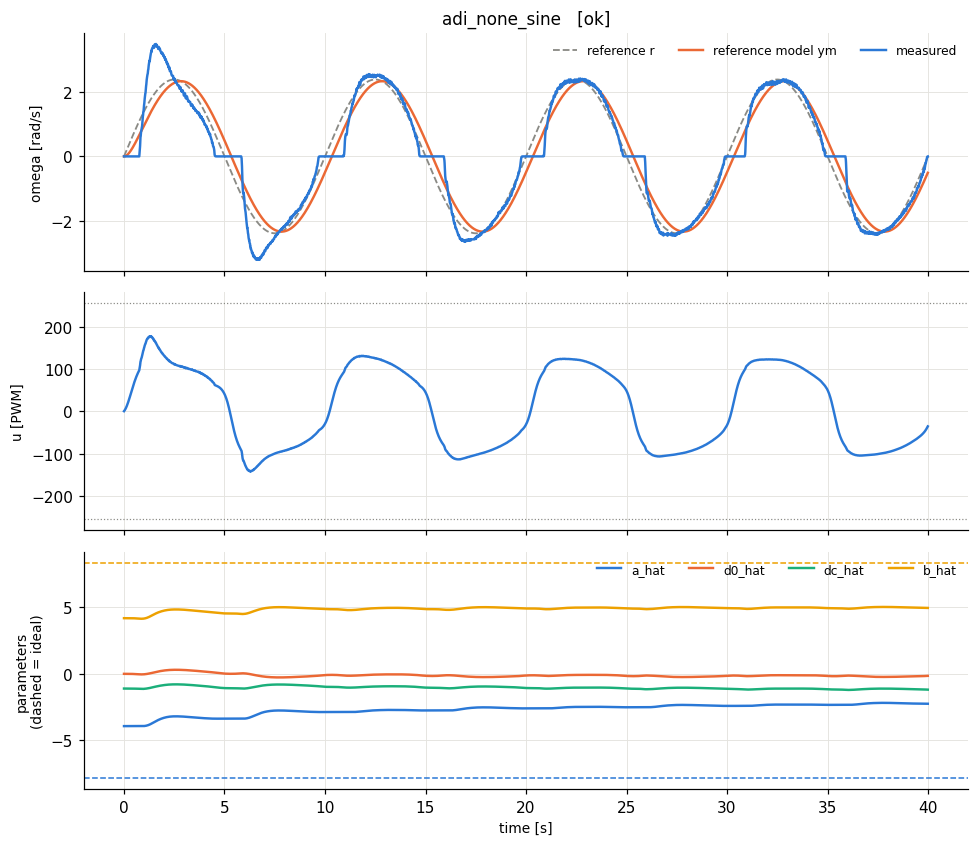

Values plotted in this chart, from the file beside it:
t, theta, omega, pot, r, u, ym, e_n, u_n, p_a_hat, p_d0_hat, p_dc_hat, p_b_hat, w_y, w_one, w_fric, w_u
8e-06, 0.0, 0.0, 0.283, 1.1915757882416144e-05, 0.0004451, 0.0, 0.0, 1.745413695018705e-06, -3.922, 0.0, -1.104, 4.174, 0.0, 1.0, 0.0, 1.745413695018705e-06
0.01, 0.0, 0.0, 0.283, 0.01489, 0.5564, 3.453782798680644e-07, -7.28472583914845e-08, 0.002182, -3.922, -6.551008252629419e-10, -1.104, 4.174, 0.0, 1.0, 7.284725839147161e-07, 0.002182
0.02, 0.0, 0.0, 0.283, 0.02979, 1.169, 0.0004317, -9.105636453671904e-05, 0.004586, -3.922, -8.204901845680661e-07, -1.104, 4.174, 0.0, 1.0, 0.0009106, 0.004586
0.03, 0.0, 0.0, 0.283, 0.04469, 1.837, 0.001283, -0.0002706, 0.007204, -3.922, -3.2562382446045635e-06, -1.104, 4.174, 0.0, 1.0, 0.002706, 0.007204
0.04, 0.0, 0.0, 0.283, 0.05957, 2.557, 0.002541, -0.000536, 0.01003, -3.922, -8.078233704984147e-06, -1.104, 4.174, 0.0, 1.0, 0.00536, 0.01003
0.05, 0.0, 0.0, 0.283, 0.07446, 3.33, 0.004194, -0.0008845, 0.01306, -3.922, -1.603886360030116e-05, -1.104, 4.174, 0.0, 1.0, 0.008845, 0.01306
0.06, 0.0, 0.0, 0.283, 0.08935, 4.153, 0.00623, -0.001314, 0.01628, -3.922, -2.78704696430982e-05, -1.104, 4.174, 0.0, 1.0, 0.01314, 0.01628
0.07, 0.0, 0.0, 0.283, 0.1042, 5.024, 0.008641, -0.001822, 0.0197, -3.922, -4.427272520506437e-05, -1.104, 4.174, 0.0, 1.0, 0.01822, 0.0197
0.08, 0.0, 0.0, 0.283, 0.1191, 5.943, 0.01141, -0.002407, 0.0233, -3.922, -6.592609623663225e-05, -1.104, 4.174, 0.0, 1.0, 0.02406, 0.0233
0.09, 0.0, 0.0, 0.283, 0.134, 6.907, 0.01453, -0.003065, 0.02709, -3.922, -9.351138040299294e-05, -1.104, 4.174, 0.0, 1.0, 0.03064, 0.02709
0.1, 0.0, 0.0, 0.284, 0.1489, 7.916, 0.01799, -0.003795, 0.03104, -3.922, -0.0001277, -1.104, 4.174, 0.0, 1.0, 0.03793, 0.03104
0.11, 0.0, 0.0, 0.283, 0.1637, 8.968, 0.02179, -0.004596, 0.03517, -3.922, -0.000169, -1.104, 4.174, 0.0, 1.0, 0.04592, 0.03517
0.12, 0.0, 0.0, 0.283, 0.1786, 10.06, 0.0259, -0.005463, 0.03946, -3.922, -0.0002182, -1.104, 4.174, 0.0, 1.0, 0.05458, 0.03946
0.13, 0.0, 0.0, 0.283, 0.1934, 11.2, 0.03033, -0.006396, 0.0439, -3.922, -0.0002758, -1.104, 4.174, 0.0, 1.0, 0.06388, 0.0439
0.14, 0.0, 0.0, 0.284, 0.2083, 12.37, 0.03505, -0.007393, 0.0485, -3.922, -0.0003423, -1.104, 4.174, 0.0, 1.0, 0.0738, 0.0485
0.15, 0.0, 0.0, 0.283, 0.2231, 13.58, 0.04007, -0.008452, 0.05325, -3.922, -0.0004184, -1.104, 4.174, 0.0, 1.0, 0.08432, 0.05325
0.16, 0.0, 0.0, 0.284, 0.2379, 14.82, 0.04538, -0.009572, 0.05813, -3.922, -0.0005045, -1.104, 4.174, 0.0, 1.0, 0.09542, 0.05813
0.17, 0.0, 0.0, 0.283, 0.2527, 16.1, 0.05096, -0.01075, 0.06315, -3.922, -0.0006013, -1.104, 4.174, 0.0, 1.0, 0.1071, 0.06315
0.18, 0.0, 0.0, 0.284, 0.2675, 17.42, 0.05681, -0.01198, 0.0683, -3.922, -0.0007091, -1.104, 4.174, 0.0, 1.0, 0.1193, 0.0683
0.19, 0.0, 0.0, 0.283, 0.2823, 18.76, 0.06291, -0.01327, 0.07357, -3.922, -0.0008286, -1.104, 4.173, 0.0, 1.0, 0.1319, 0.07357
0.2, 0.0, 0.0, 0.284, 0.2971, 20.13, 0.06928, -0.01461, 0.07896, -3.922, -0.0009601, -1.104, 4.173, 0.0, 1.0, 0.1451, 0.07896
0.21, 0.0, 0.0, 0.283, 0.3119, 21.53, 0.07588, -0.016, 0.08445, -3.922, -0.001104, -1.104, 4.173, 0.0, 1.0, 0.1587, 0.08445
0.22, 0.0, 0.0, 0.284, 0.3266, 22.96, 0.08272, -0.01745, 0.09005, -3.922, -0.001261, -1.104, 4.173, 0.0, 1.0, 0.1727, 0.09005
0.23, 0.0, 0.0, 0.283, 0.3414, 24.42, 0.08979, -0.01894, 0.09575, -3.922, -0.001432, -1.104, 4.173, 0.0, 1.0, 0.1872, 0.09575
0.24, 0.0, 0.0, 0.284, 0.3561, 25.89, 0.09708, -0.02048, 0.1015, -3.922, -0.001616, -1.104, 4.173, 0.0, 1.0, 0.202, 0.1015
0.25, 0.0, 0.0, 0.283, 0.3708, 27.39, 0.1046, -0.02206, 0.1074, -3.922, -0.001814, -1.104, 4.173, 0.0, 1.0, 0.2171, 0.1074
0.26, 0.0, 0.0, 0.284, 0.3855, 28.9, 0.1123, -0.02369, 0.1133, -3.922, -0.002028, -1.104, 4.173, 0.0, 1.0, 0.2325, 0.1133
0.27, 0.0, 0.0, 0.283, 0.4002, 30.44, 0.1202, -0.02536, 0.1194, -3.922, -0.002256, -1.104, 4.173, 0.0, 1.0, 0.2483, 0.1194
0.28, 0.0, 0.0, 0.284, 0.4149, 31.99, 0.1283, -0.02707, 0.1254, -3.922, -0.002499, -1.104, 4.173, 0.0, 1.0, 0.2643, 0.1254
0.29, 0.0, 0.0, 0.283, 0.4296, 33.55, 0.1366, -0.02882, 0.1316, -3.922, -0.002759, -1.104, 4.173, 0.0, 1.0, 0.2805, 0.1316
0.3, 0.0, 0.0, 0.284, 0.4442, 35.12, 0.1451, -0.03061, 0.1377, -3.922, -0.003034, -1.105, 4.173, 0.0, 1.0, 0.2969, 0.1377
0.31, 0.0, 0.0, 0.283, 0.4588, 36.71, 0.1538, -0.03244, 0.1439, -3.922, -0.003326, -1.105, 4.173, 0.0, 1.0, 0.3135, 0.1439
0.32, 0.0, 0.0, 0.284, 0.4734, 38.3, 0.1627, -0.03431, 0.1502, -3.922, -0.003635, -1.105, 4.172, 0.0, 1.0, 0.3302, 0.1502
0.33, 0.0, 0.0, 0.283, 0.488, 39.9, 0.1717, -0.03621, 0.1565, -3.922, -0.003961, -1.105, 4.172, 0.0, 1.0, 0.347, 0.1565
0.34, 0.0, 0.0, 0.284, 0.5026, 41.5, 0.1808, -0.03814, 0.1627, -3.922, -0.004304, -1.105, 4.172, 0.0, 1.0, 0.3639, 0.1627
0.35, 0.0, 0.0, 0.283, 0.5171, 43.11, 0.1902, -0.04011, 0.169, -3.922, -0.004665, -1.105, 4.172, 0.0, 1.0, 0.3809, 0.169
0.36, 0.0, 0.0, 0.284, 0.5316, 44.71, 0.1996, -0.04211, 0.1753, -3.922, -0.005044, -1.105, 4.172, 0.0, 1.0, 0.3978, 0.1753
0.37, 0.0, 0.0, 0.283, 0.5462, 46.32, 0.2093, -0.04414, 0.1816, -3.922, -0.005441, -1.105, 4.171, 0.0, 1.0, 0.4148, 0.1816
0.38, 0.0, 0.0, 0.284, 0.5606, 47.92, 0.219, -0.0462, 0.1879, -3.922, -0.005857, -1.106, 4.171, 0.0, 1.0, 0.4317, 0.1879
0.39, 0.0, 0.0, 0.283, 0.5751, 49.52, 0.2289, -0.04828, 0.1942, -3.922, -0.006292, -1.106, 4.171, 0.0, 1.0, 0.4485, 0.1942
0.4, 0.0, 0.0, 0.284, 0.5895, 51.11, 0.239, -0.0504, 0.2004, -3.922, -0.006745, -1.106, 4.171, 0.0, 1.0, 0.4653, 0.2004
0.41, 0.0, 0.0, 0.283, 0.604, 52.69, 0.2491, -0.05254, 0.2066, -3.922, -0.007218, -1.106, 4.17, 0.0, 1.0, 0.4819, 0.2066
0.42, 0.0, 0.0, 0.284, 0.6183, 54.26, 0.2594, -0.05471, 0.2128, -3.922, -0.007711, -1.106, 4.17, 0.0, 1.0, 0.4984, 0.2128
0.43, 0.0, 0.0, 0.283, 0.6327, 55.82, 0.2698, -0.05691, 0.2189, -3.922, -0.008223, -1.107, 4.169, 0.0, 1.0, 0.5147, 0.2189
0.44, 0.0, 0.0, 0.284, 0.6471, 57.37, 0.2803, -0.05913, 0.225, -3.922, -0.008755, -1.107, 4.169, 0.0, 1.0, 0.5308, 0.225
0.45, 0.0, 0.0, 0.283, 0.6614, 58.91, 0.291, -0.06137, 0.231, -3.922, -0.009307, -1.107, 4.169, 0.0, 1.0, 0.5467, 0.231
0.46, 0.0, 0.0, 0.284, 0.6757, 60.43, 0.3017, -0.06363, 0.237, -3.922, -0.00988, -1.108, 4.168, 0.0, 1.0, 0.5624, 0.237
0.47, 0.0, 0.0, 0.283, 0.6899, 61.94, 0.3125, -0.06592, 0.2429, -3.922, -0.01047, -1.108, 4.168, 0.0, 1.0, 0.5778, 0.2429
0.48, 0.0, 0.0, 0.284, 0.7042, 63.43, 0.3235, -0.06823, 0.2487, -3.922, -0.01109, -1.108, 4.167, 0.0, 1.0, 0.593, 0.2487
0.49, 0.0, 0.0, 0.283, 0.7184, 64.9, 0.3345, -0.07055, 0.2545, -3.922, -0.01172, -1.109, 4.167, 0.0, 1.0, 0.6079, 0.2545
0.5, 0.0, 0.0, 0.284, 0.7326, 66.35, 0.3456, -0.0729, 0.2602, -3.922, -0.01238, -1.109, 4.166, 0.0, 1.0, 0.6225, 0.2602
0.51, 0.0, 0.0, 0.283, 0.7467, 67.79, 0.3568, -0.07527, 0.2658, -3.922, -0.01306, -1.11, 4.165, 0.0, 1.0, 0.6367, 0.2658
0.52, 0.0, 0.0, 0.284, 0.7608, 69.2, 0.3681, -0.07765, 0.2714, -3.922, -0.01375, -1.11, 4.165, 0.0, 1.0, 0.6507, 0.2714
0.53, 0.0, 0.0, 0.283, 0.7749, 70.59, 0.3795, -0.08005, 0.2768, -3.922, -0.01448, -1.11, 4.164, 0.0, 1.0, 0.6643, 0.2768
0.54, 0.0, 0.0, 0.284, 0.789, 71.96, 0.391, -0.08247, 0.2822, -3.922, -0.01522, -1.111, 4.163, 0.0, 1.0, 0.6776, 0.2822
0.55, 0.0, 0.0, 0.283, 0.803, 73.31, 0.4025, -0.0849, 0.2875, -3.922, -0.01598, -1.112, 4.163, 0.0, 1.0, 0.6905, 0.2875
0.56, 0.0, 0.0, 0.284, 0.817, 74.64, 0.4141, -0.08735, 0.2927, -3.922, -0.01677, -1.112, 4.162, 0.0, 1.0, 0.7031, 0.2927
0.57, 0.0, 0.0, 0.283, 0.831, 75.95, 0.4258, -0.08981, 0.2978, -3.922, -0.01758, -1.113, 4.161, 0.0, 1.0, 0.7154, 0.2978
0.58, 0.0, 0.0, 0.284, 0.8449, 77.24, 0.4376, -0.09229, 0.3029, -3.922, -0.01841, -1.113, 4.16, 0.0, 1.0, 0.7273, 0.3029
0.59, 0.0, 0.0, 0.283, 0.8588, 78.5, 0.4494, -0.09478, 0.3078, -3.922, -0.01926, -1.114, 4.159, 0.0, 1.0, 0.7388, 0.3078
... 3,940 more rows
